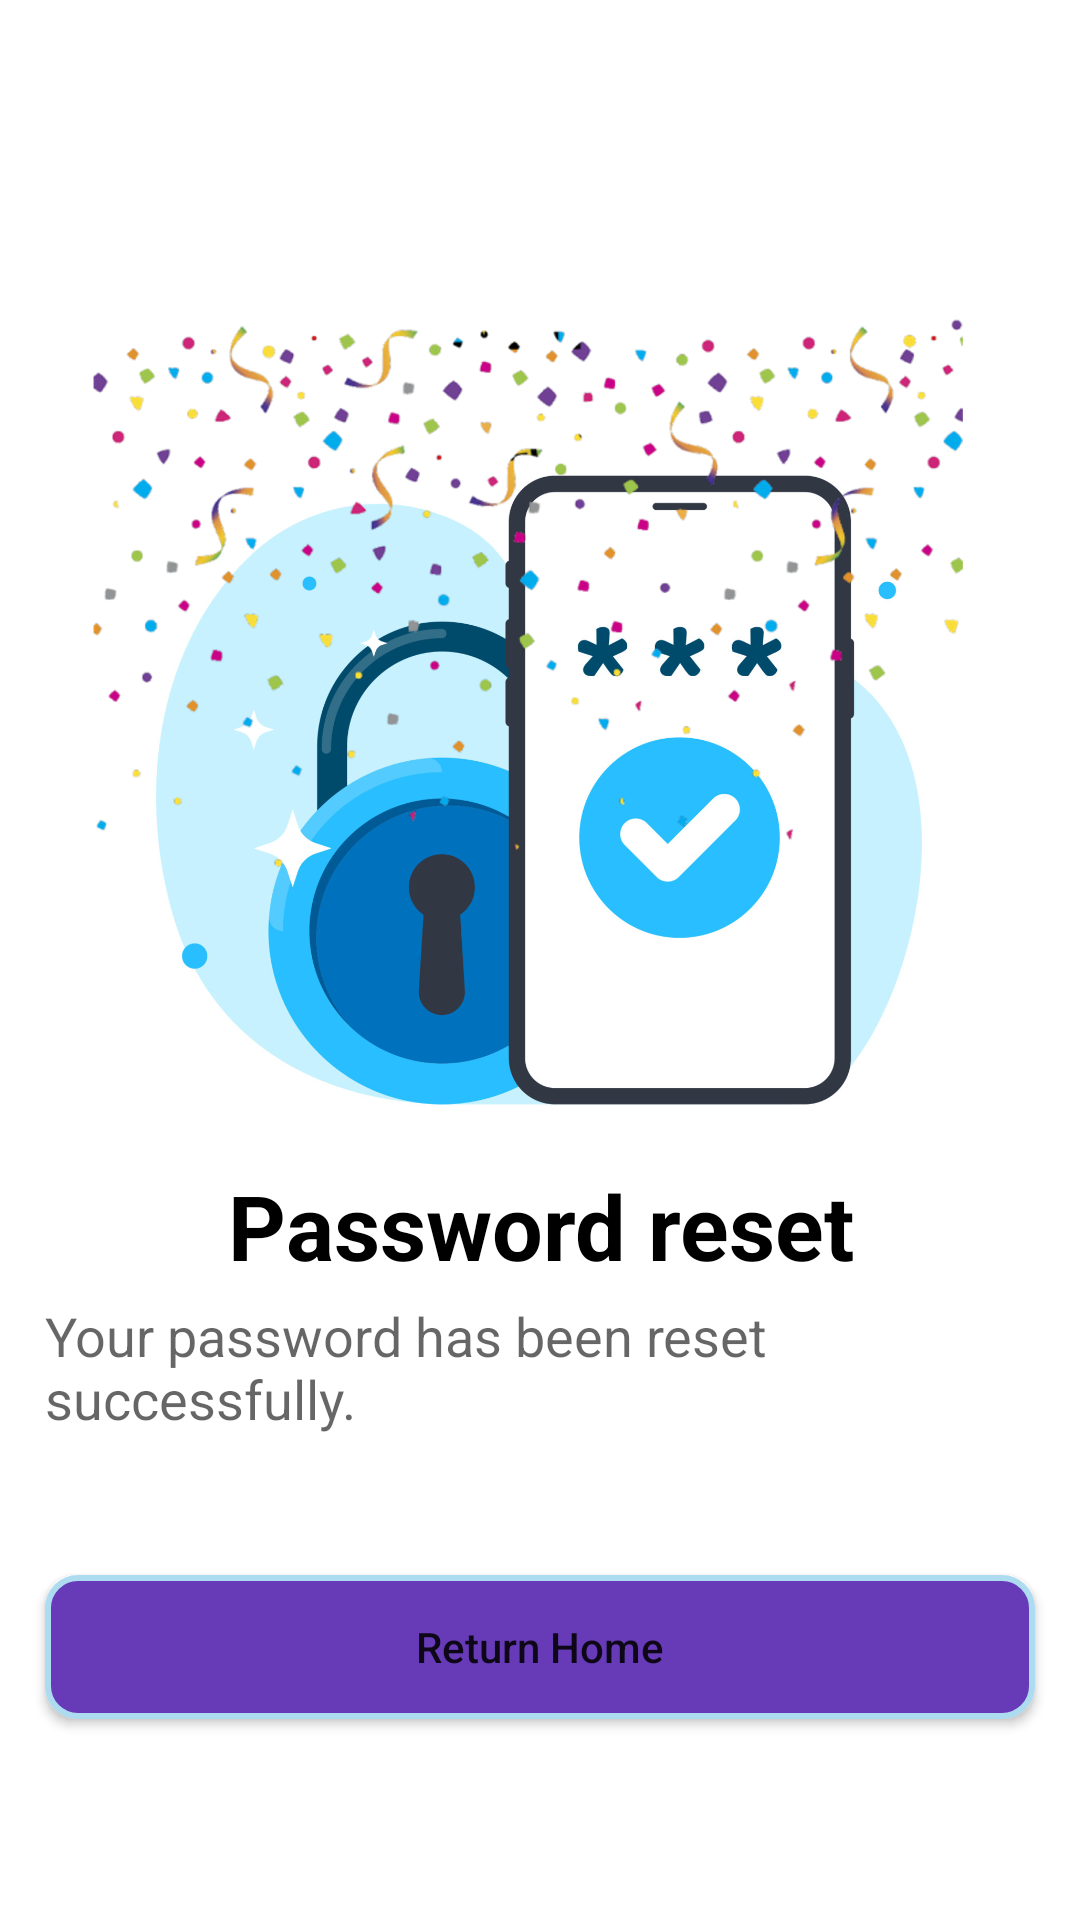

Write the Android layout XML for this screen, with the resource values it uses.
<!-- AndroidManifest.xml: application theme Theme.Culuannamcontrau -->
<!-- res/layout/activity_pass_change_success.xml -->
<?xml version="1.0" encoding="utf-8"?>
<androidx.constraintlayout.widget.ConstraintLayout xmlns:android="http://schemas.android.com/apk/res/android"
    xmlns:app="http://schemas.android.com/apk/res-auto"
    xmlns:tools="http://schemas.android.com/tools"
    android:layout_width="match_parent"
    android:layout_height="match_parent"
    tools:context=".PassChangeSuccess">

    <ImageView
        android:id="@+id/imageView4"
        android:layout_width="336dp"
        android:layout_height="525dp"
        app:layout_constraintEnd_toEndOf="parent"
        app:layout_constraintHorizontal_bias="0.493"
        app:layout_constraintStart_toStartOf="parent"
        app:layout_constraintTop_toTopOf="parent"
        app:srcCompat="@drawable/changepass_success" />

    <TextView
        android:id="@+id/textView2"
        android:layout_width="match_parent"
        android:layout_height="49dp"
        android:layout_marginHorizontal="15dp"
        android:layout_marginTop="384dp"
        android:gravity="center"
        android:text="Password reset"
        android:textColor="@color/black"
        android:textSize="30sp"
        android:textStyle="bold"
        app:layout_constraintEnd_toEndOf="parent"
        app:layout_constraintHorizontal_bias="0.551"
        app:layout_constraintStart_toStartOf="parent"
        app:layout_constraintTop_toTopOf="parent" />

    <TextView
        android:id="@+id/textView6"
        android:layout_width="match_parent"
        android:layout_height="60dp"
        android:layout_marginLeft="15dp"
        android:layout_marginRight="15dp"
        android:hint="Your password has been reset successfully."
        android:textSize="18sp"
        app:layout_constraintEnd_toEndOf="parent"
        app:layout_constraintHorizontal_bias="0.551"
        app:layout_constraintStart_toStartOf="parent"
        app:layout_constraintTop_toBottomOf="@+id/textView2" />

    <Button
        android:id="@+id/return_home_btn"
        android:layout_width="match_parent"
        android:layout_height="48dp"
        android:layout_marginHorizontal="15dp"
        android:background="@drawable/button_backgroud"
        android:text="Return Home"
        android:textAllCaps="false"
        app:layout_constraintEnd_toEndOf="parent"
        app:layout_constraintHorizontal_bias="0.551"
        app:layout_constraintStart_toStartOf="parent"
        app:layout_constraintTop_toBottomOf="@+id/imageView4" />

</androidx.constraintlayout.widget.ConstraintLayout>
<!-- resources referenced by this layout -->
<resources>
  <!-- drawable button_backgroud (drawable) -->
  <?xml version="1.0" encoding="utf-8"?>
  <shape
      xmlns:android="http://schemas.android.com/apk/res/android"
      android:shape="rectangle">
  
      <corners android:radius="10dp" />
  
      
      <stroke android:width="2dp" android:color="#ADDCF1" />
  
      
      <solid android:color="#673AB7" />
  
  </shape>
  <!-- drawable changepass_success: png bitmap (drawable, 767884 bytes) -->
  <style name="Theme.Culuannamcontrau" parent="Theme.MaterialComponents.DayNight.NoActionBar">
          
          <item name="colorPrimary">@color/purple_500</item>
          <item name="colorPrimaryVariant">@color/purple_700</item>
          <item name="colorOnPrimary">@color/white</item>
          
          <item name="colorSecondary">@color/teal_200</item>
          <item name="colorSecondaryVariant">@color/teal_700</item>
          <item name="colorOnSecondary">@color/black</item>
          
          <item name="android:statusBarColor" tools:targetApi="l">?attr/colorPrimaryVariant</item>
          
      </style>
  <!-- not gathered from this repository: default colours our renderer supplied (Android Studio template values) -->
  <color name="purple_500">#FF6200EE</color>
  <color name="purple_700">#FF3700B3</color>
  <color name="teal_200">#FF03DAC5</color>
  <color name="teal_700">#FF018786</color>
  <color name="black">#FF000000</color>
  <color name="white">#FFFFFFFF</color>
</resources>
